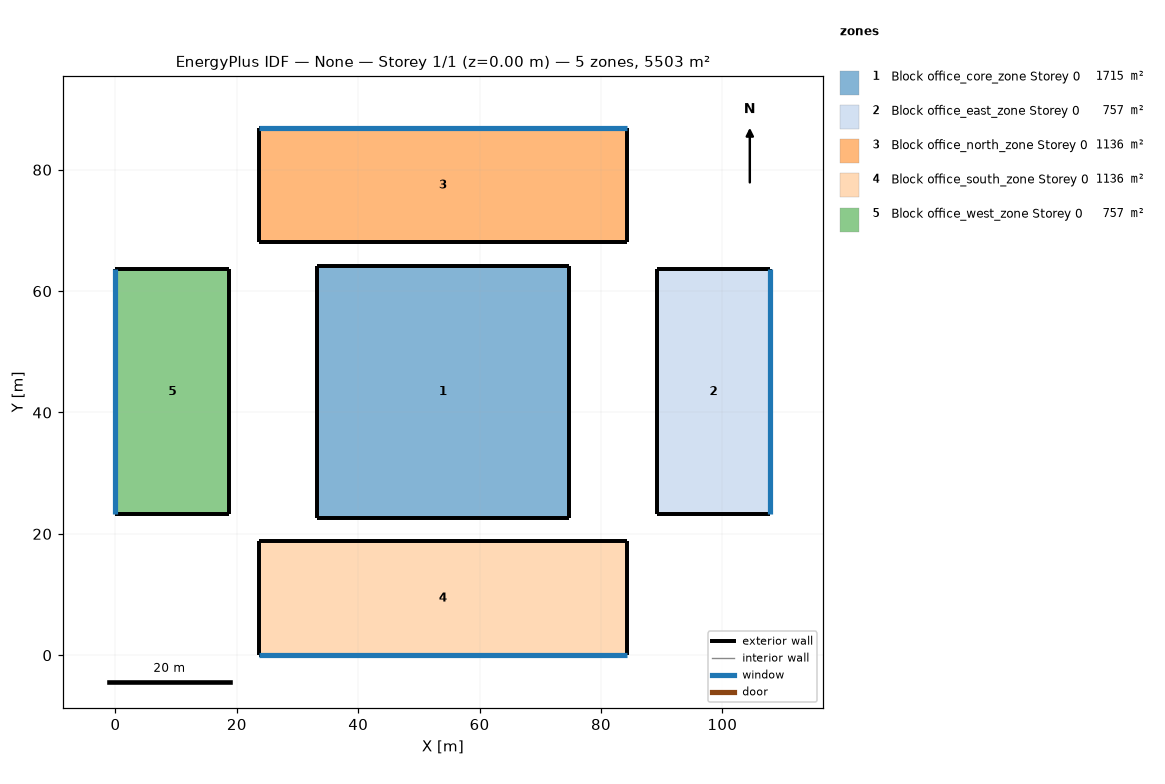
=== STOREY PLAN SPEC (per zone: floor XY polygon, exterior-wall plan segments, windows/doors) ===
zone 1: Block office_core_zone Storey 0  (1715.1 m²)
  floor: (74.66, 64.11) (74.66, 22.70) (33.25, 22.70) (33.25, 64.11)
  exterior wall: (74.66, 22.70) – (74.66, 64.11)  [41.4 m]
  exterior wall: (74.66, 64.11) – (33.25, 64.11)  [41.4 m]
  exterior wall: (33.25, 64.11) – (33.25, 22.70)  [41.4 m]
  exterior wall: (33.25, 22.70) – (74.66, 22.70)  [41.4 m]
zone 2: Block office_east_zone Storey 0  (757.5 m²)
  floor: (107.91, 63.60) (107.91, 23.20) (89.16, 23.20) (89.16, 63.60)
  exterior wall: (107.91, 23.20) – (107.91, 63.60)  [40.4 m]
    window: (107.91, 23.22) – (107.91, 63.58)  [120.0 m²]
  exterior wall: (107.91, 63.60) – (89.16, 63.60)  [18.8 m]
  exterior wall: (89.16, 63.60) – (89.16, 23.20)  [40.4 m]
  exterior wall: (89.16, 23.20) – (107.91, 23.20)  [18.8 m]
zone 3: Block office_north_zone Storey 0  (1136.2 m²)
  floor: (84.25, 86.81) (84.25, 68.06) (23.65, 68.06) (23.65, 86.81)
  exterior wall: (84.25, 68.06) – (84.25, 86.81)  [18.8 m]
  exterior wall: (84.25, 86.81) – (23.65, 86.81)  [60.6 m]
    window: (84.22, 86.81) – (23.69, 86.81)  [179.9 m²]
  exterior wall: (23.65, 86.81) – (23.65, 68.06)  [18.8 m]
  exterior wall: (23.65, 68.06) – (84.25, 68.06)  [60.6 m]
zone 4: Block office_south_zone Storey 0  (1136.2 m²)
  floor: (84.25, 18.75) (84.25, 0.00) (23.65, 0.00) (23.65, 18.75)
  exterior wall: (84.25, 0.00) – (84.25, 18.75)  [18.8 m]
  exterior wall: (84.25, 18.75) – (23.65, 18.75)  [60.6 m]
  exterior wall: (23.65, 18.75) – (23.65, 0.00)  [18.8 m]
  exterior wall: (23.65, 0.00) – (84.25, 0.00)  [60.6 m]
    window: (23.69, 0.00) – (84.22, 0.00)  [222.0 m²]
zone 5: Block office_west_zone Storey 0  (757.5 m²)
  floor: (18.75, 63.60) (18.75, 23.20) (0.00, 23.20) (0.00, 63.60)
  exterior wall: (18.75, 23.20) – (18.75, 63.60)  [40.4 m]
  exterior wall: (18.75, 63.60) – (0.00, 63.60)  [18.8 m]
  exterior wall: (0.00, 63.60) – (0.00, 23.20)  [40.4 m]
    window: (0.00, 63.58) – (0.00, 23.22)  [120.0 m²]
  exterior wall: (0.00, 23.20) – (18.75, 23.20)  [18.8 m]

=== DERIVED (storey summary) ===
Building: None
Storey: 1 of 1  (floor level z = 0.00 m)
Storey gross floor area: 5502.6 m²
Zones on this storey: 5
  - Block office_core_zone Storey 0: floor 1715.1 m²; exterior wall 165.7 m (2484.8 m²); WWR 0.0%
  - Block office_east_zone Storey 0: floor 757.5 m²; exterior wall 118.3 m (1774.5 m²); 1 window(s) 120.0 m²; WWR 6.8%
  - Block office_north_zone Storey 0: floor 1136.2 m²; exterior wall 158.7 m (2380.5 m²); 1 window(s) 179.9 m²; WWR 7.6%
  - Block office_south_zone Storey 0: floor 1136.2 m²; exterior wall 158.7 m (2380.5 m²); 1 window(s) 222.0 m²; WWR 9.3%
  - Block office_west_zone Storey 0: floor 757.5 m²; exterior wall 118.3 m (1774.5 m²); 1 window(s) 120.0 m²; WWR 6.8%
Zone adjacency: (none detected)